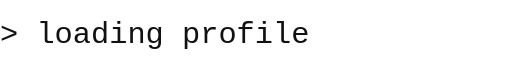
t = 0.00 s
t = 0.38 s: frame unchanged from t = 0.00 s, image omitted
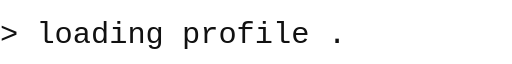
t = 0.75 s
t = 1.00 s: frame unchanged from t = 0.75 s, image omitted
t = 1.38 s: frame unchanged from t = 0.75 s, image omitted
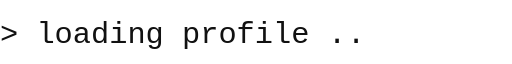
t = 1.63 s

The animated SVG that drew these frames (rendered in a browser with its animation timeline set to each time). Animation: 3 SMIL elements (animate=3); one cycle of 2.00 s, repeats indefinitely.

<svg xmlns="http://www.w3.org/2000/svg" width="270" height="28" viewBox="0 0 270 28" role="img" aria-label="loading profile animated dots">
  <rect width="270" height="28" fill="none"/>
  <g fill="#111111" font-family="Courier New, monospace" font-size="16">
    <text x="0" y="20">&gt; loading profile</text>
    <text x="173" y="20">.<animate attributeName="opacity" values="0;1;1;1" keyTimes="0;0.25;0.75;1" dur="2s" repeatCount="indefinite" calcMode="discrete"/></text>
    <text x="183" y="20">.<animate attributeName="opacity" values="0;0;1;1" keyTimes="0;0.5;0.75;1" dur="2s" repeatCount="indefinite" calcMode="discrete"/></text>
    <text x="193" y="20">.<animate attributeName="opacity" values="0;0;0;1" keyTimes="0;0.25;0.75;1" dur="2s" repeatCount="indefinite" calcMode="discrete"/></text>
  </g>
</svg>
